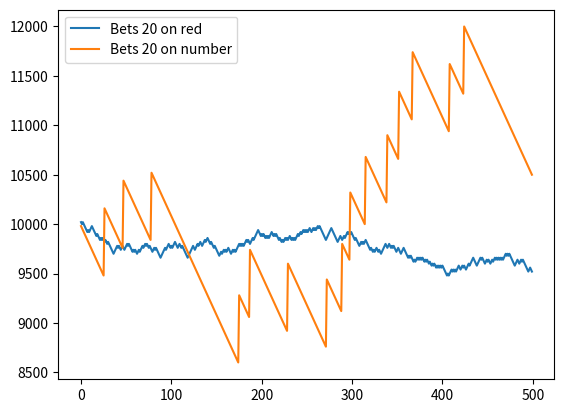

This figure's Python source:
import random
import matplotlib.pyplot as plt


def get_winnings(tries, chance):
    total_winnings = 0
    for _ in range(tries):
        winnings = 20
        x = random.randint(0, 37)
        if x <= chance - 1:
            winnings += 20
        else:
            winnings -= 20
        total_winnings += winnings
    return total_winnings / tries


def get_winnings_number(tries, chance):
    wallet = 0
    for _ in range(tries):
        winnings = 20
        rand = random.randint(0, 37)
        if rand <= chance - 1:
            winnings *= 35
        else:
            winnings -= 20
        wallet += winnings
    return wallet / tries


def plot_graphs(tries):
    wallet = 10000
    for i in range(tries):
        wallet -= 20
        rand = random.randint(1, 38)
        if rand > 20:
            wallet += 40
        xg.append(i)
        yg.append(wallet)
    plt.plot(xg, yg, label="Bets 20 on red")
    plot_number(tries)


def plot_number(tries):
    wallet = 10000
    for i in range(tries):
        wallet -= 20
        rand = random.randint(1, 38)
        if rand == 1:
            wallet += 20*35
        gx.append(i)
        gy.append(wallet)
    plt.plot(gx, gy, label="Bets 20 on number")
    plt.legend()
    plt.show()


xg = []
yg = []
gx = []
gy = []
print(get_winnings(10000, 18))
print(get_winnings_number(10000, 1))
plot_graphs(500)
